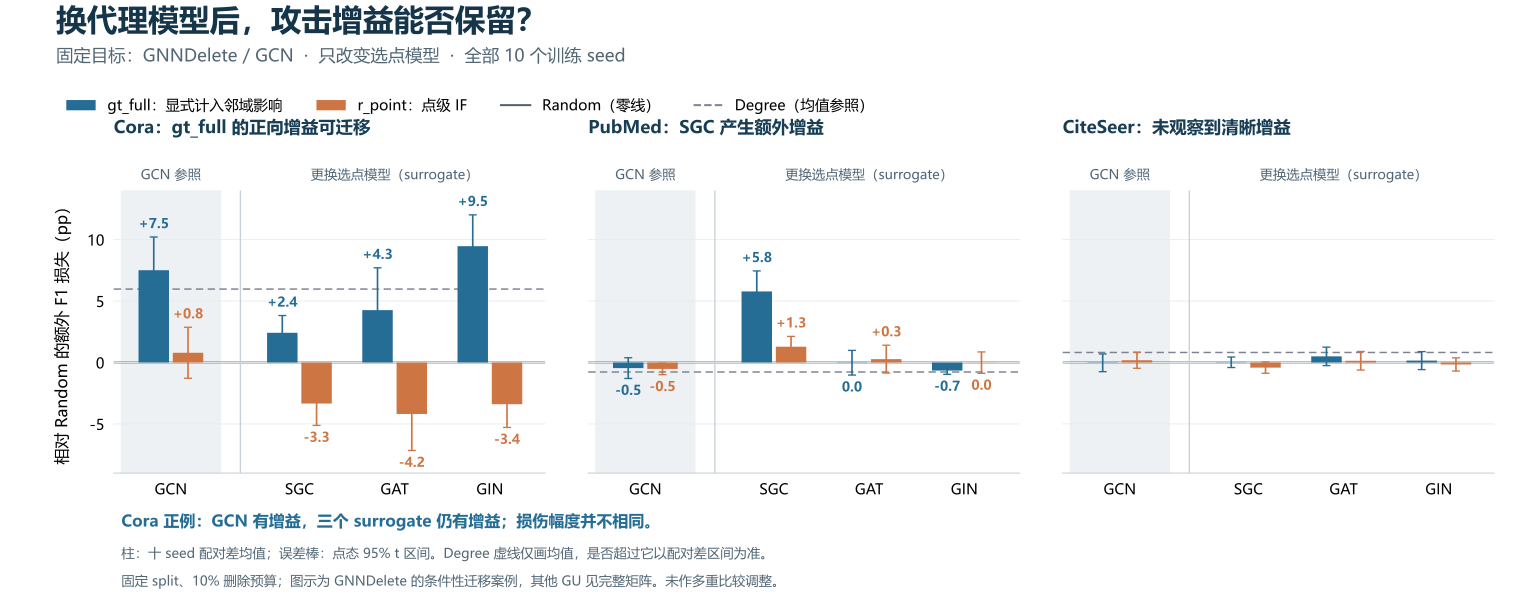

The file beside this chart, header and first rows:
dataset, method, selector, source, n, U_vs_random_mean, U_vs_random_lo, U_vs_random_hi, U_vs_direct_mean, U_vs_direct_lo, U_vs_direct_hi, U_vs_degree_mean, U_vs_degree_lo, U_vs_degree_hi, degree_minus_random_mean
CiteSeer, GNNDelete, gt_full, GAT, 10, 0.5005, -0.2517, 1.253, 0.5255, -0.2771, 1.328, -0.3153, -1.077, 0.4466, 0.8158
CiteSeer, GNNDelete, gt_full, GCN, 10, -0.02503, -0.7487, 0.6986, 0.0, 0.0, 0.0, -0.8408, -1.582, -0.09978, 0.8158
CiteSeer, GNNDelete, gt_full, GIN, 10, 0.1552, -0.5764, 0.8867, 0.1802, -0.4312, 0.7916, -0.6607, -1.531, 0.2093, 0.8158
CiteSeer, GNNDelete, gt_full, SGC, 10, 0.02002, -0.408, 0.4481, 0.04505, -0.5834, 0.6735, -0.7958, -1.505, -0.08683, 0.8158
CiteSeer, GNNDelete, r_point, GAT, 10, 0.1401, -0.6158, 0.896, -0.04505, -0.9118, 0.8217, -0.6757, -1.582, 0.2304, 0.8158
CiteSeer, GNNDelete, r_point, GCN, 10, 0.1852, -0.4694, 0.8397, 0.0, 0.0, 0.0, -0.6306, -1.482, 0.2209, 0.8158
CiteSeer, GNNDelete, r_point, GIN, 10, -0.1602, -0.6957, 0.3754, -0.3453, -1.244, 0.5534, -0.976, -1.79, -0.1623, 0.8158
CiteSeer, GNNDelete, r_point, SGC, 10, -0.4154, -0.878, 0.04713, -0.6006, -1.215, 0.0133, -1.231, -1.875, -0.5872, 0.8158
Cora, GNNDelete, gt_full, GAT, 10, 4.262, 0.8182, 7.706, -3.247, -6.075, -0.4191, -1.716, -6.307, 2.876, 5.978
Cora, GNNDelete, gt_full, GCN, 10, 7.509, 4.805, 10.21, 0.0, 0.0, 0.0, 1.531, -2.157, 5.22, 5.978
Cora, GNNDelete, gt_full, GIN, 10, 9.465, 6.915, 12.02, 1.956, -0.9461, 4.858, 3.487, 0.4292, 6.545, 5.978
Cora, GNNDelete, gt_full, SGC, 10, 2.417, 1.011, 3.823, -5.092, -7.588, -2.596, -3.561, -5.75, -1.372, 5.978
Cora, GNNDelete, r_point, GAT, 10, -4.188, -7.159, -1.217, -4.982, -8.701, -1.262, -10.17, -13.03, -7.299, 5.978
Cora, GNNDelete, r_point, GCN, 10, 0.7934, -1.282, 2.869, 0.0, 0.0, 0.0, -5.185, -8.789, -1.58, 5.978
Cora, GNNDelete, r_point, GIN, 10, -3.395, -5.288, -1.502, -4.188, -6.934, -1.443, -9.373, -12.05, -6.692, 5.978
Cora, GNNDelete, r_point, SGC, 10, -3.339, -5.121, -1.558, -4.133, -6.892, -1.374, -9.317, -11.65, -6.985, 5.978
PubMed, GNNDelete, gt_full, GAT, 10, -0.02028, -1.025, 0.9839, 0.4361, -0.2045, 1.077, 0.7556, -0.3546, 1.866, -0.7759
PubMed, GNNDelete, gt_full, GCN, 10, -0.4564, -1.3, 0.3868, 0.0, 0.0, 0.0, 0.3195, -0.5045, 1.143, -0.7759
PubMed, GNNDelete, gt_full, GIN, 10, -0.6567, -0.9661, -0.3473, -0.2003, -0.9608, 0.5602, 0.1192, -0.2625, 0.5009, -0.7759
PubMed, GNNDelete, gt_full, SGC, 10, 5.783, 4.117, 7.45, 6.24, 4.086, 8.394, 6.559, 4.947, 8.172, -0.7759
PubMed, GNNDelete, r_point, GAT, 10, 0.2738, -0.8608, 1.408, 0.7961, -0.3645, 1.957, 1.05, -0.09751, 2.197, -0.7759
PubMed, GNNDelete, r_point, GCN, 10, -0.5223, -0.9885, -0.05608, 0.0, 0.0, 0.0, 0.2535, -0.3352, 0.8423, -0.7759
PubMed, GNNDelete, r_point, GIN, 10, -0.01014, -0.8822, 0.8619, 0.5122, -0.4931, 1.517, 0.7657, -0.1499, 1.681, -0.7759
PubMed, GNNDelete, r_point, SGC, 10, 1.285, 0.4448, 2.126, 1.808, 0.6756, 2.94, 2.061, 1.307, 2.816, -0.7759
